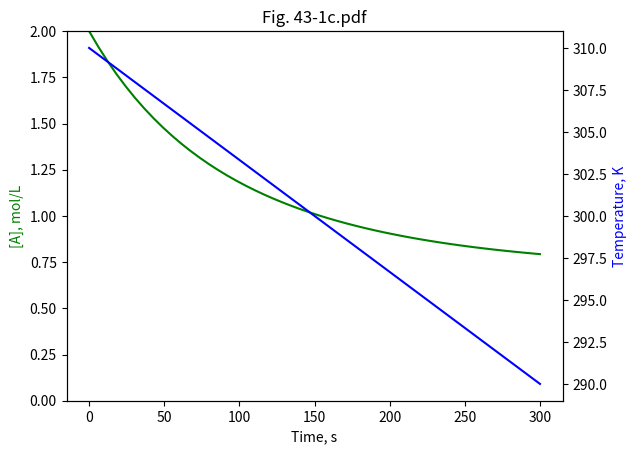

The script that saved this image:
# File 43-a.py
# Example 43. Non isothermal kinetics
# Copyright (C) 2016, Szczepan Bednarz
# Released under the GNU General Public License

import matplotlib.pyplot as plt
import numpy as np
from scipy.integrate import odeint

def model(y, t):
   A = y[0]
   T = y[1]
   k = E0*np.exp(-Ea/(R*T))  # ! calculate instant k at T
   dAdt = -k*A               # A -> B ; da/dt = ka
   dTdt = r                  # heating/cooling rate
   return [dAdt, dTdt]

# The model parameters
R = 8.314e-3                 # kJ/mol*K
# Activation energy
Ea = 78                      # kJ/mol
# Preexponential factor
E0 = 10**11.0                # L/mol*s
# Calculation time: 0 - 300s
t_range = np.linspace(0, 300)

# Initial conditions
A0 = 2     # mol/L
T0 = 310   # K
initial = [A0, T0]         
# Case 3
# dT/dt = -0.066 deg/s linear cooling
r = -20/300.0
results = odeint(model, initial, t_range)
A2 = results[:,0]
T2 = results[:,1]

fig, ax1 = plt.subplots()
ax2 = ax1.twinx()
ax1.plot(t_range, A2, 'g-')
ax1.set_ylim(0,2)
ax2.plot(t_range, T2, 'b-')
ax1.set_xlabel('Time, s')
ax1.set_ylabel('[A], mol/L', color='g')
ax2.set_ylabel('Temperature, K', color='b')
plt.title('Fig. 43-1c.pdf')
plt.savefig('43-1c.pdf')
plt.close()
